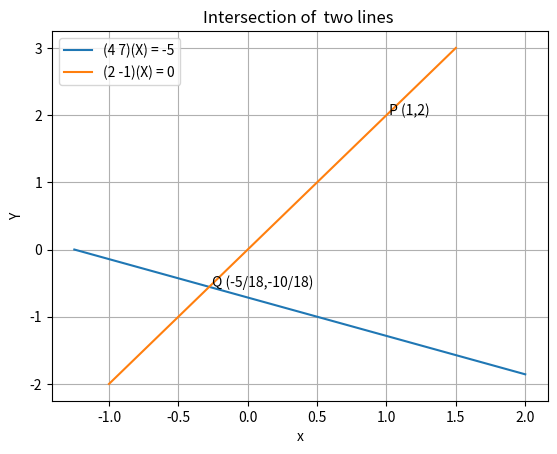

This chart was generated by the following Python code:
import matplotlib.pyplot as plt

x1 = [2,-5/4]
y1 = [-13/7,0]
x2 = [-1,1.5]
y2 = [-2,3]
plt.plot(x1,y1, label= '(4 7)(X) = -5')
plt.plot(x2,y2, label= '(2 -1)(X) = 0')
plt.annotate(" Q (-5/18,-10/18) ", (-5/18,-10/18))
plt.annotate(" P (1,2)", (1,2))
plt.xlabel('x')
plt.ylabel('Y')
plt.title('Intersection of  two lines ')
plt.legend()
plt.grid()
plt.show()
